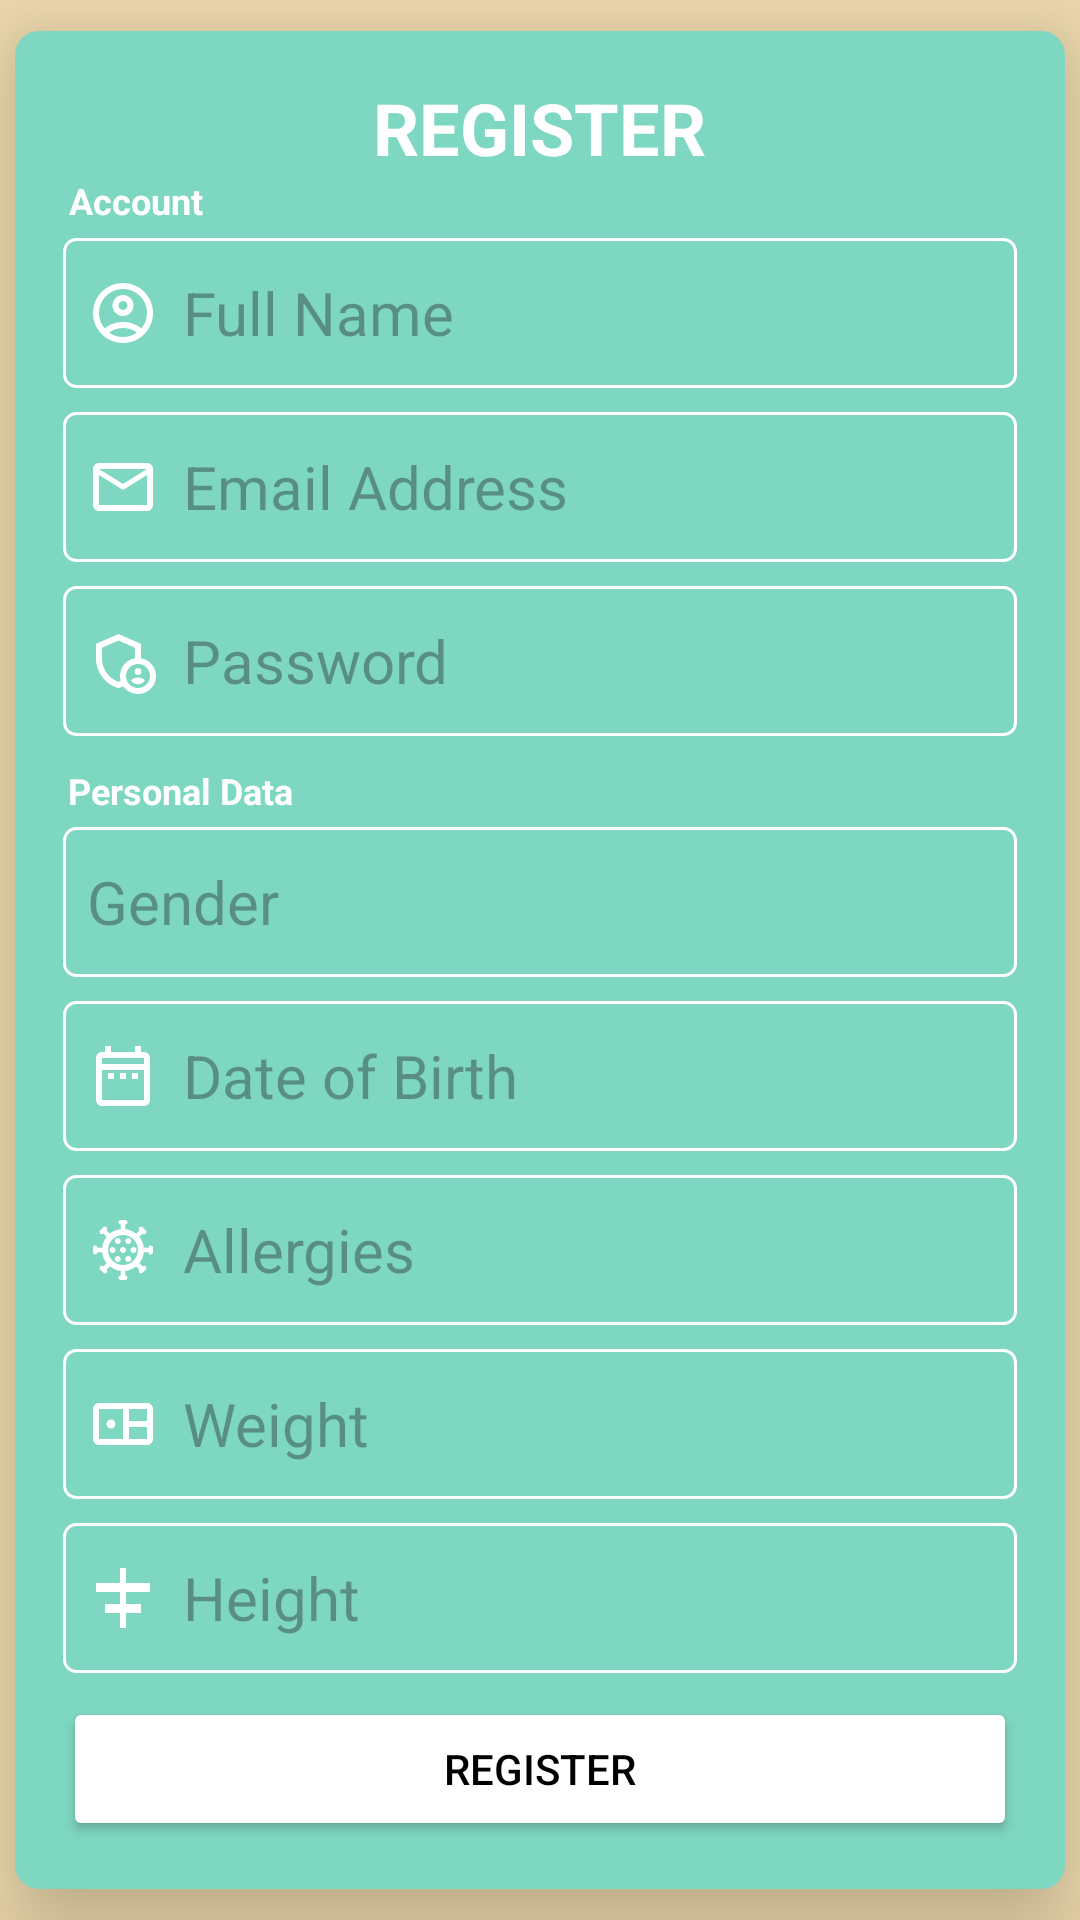

Layout XML and referenced resources for this Android screen:
<!-- AndroidManifest.xml: application theme Theme.NutriX -->
<!-- res/layout/activity_register.xml -->
<?xml version="1.0" encoding="utf-8"?>
<RelativeLayout xmlns:android="http://schemas.android.com/apk/res/android"
    xmlns:app="http://schemas.android.com/apk/res-auto"
    xmlns:tools="http://schemas.android.com/tools"
    android:id="@+id/main"
    android:layout_width="match_parent"
    android:layout_height="match_parent"
    android:background="@color/colorSecondary"
    tools:context=".RegisterActivity">

    <LinearLayout
        android:id="@+id/layout_register"
        android:layout_width="350dp"
        android:layout_height="wrap_content"
        android:layout_centerInParent="true"
        android:background="@drawable/log_shape"
        android:elevation="20dp"
        android:padding="16dp"
        android:orientation="vertical"
        android:gravity="center">

        <TextView
            android:layout_width="wrap_content"
            android:layout_height="wrap_content"
            android:textSize="24sp"
            android:textStyle="bold"
            android:text="REGISTER"
            android:textColor="@color/white"/>

        <TextView
            android:layout_width="wrap_content"
            android:layout_height="wrap_content"
            android:textSize="12sp"
            android:textStyle="bold"
            android:text="Account"
            android:layout_marginStart="-135dp"
            android:layout_marginBottom="-4dp"
            android:textColor="@color/white"/>

        <EditText
            android:id="@+id/edit_name"
            android:layout_width="match_parent"
            android:layout_height="50dp"
            android:inputType="text"
            android:hint="Full Name"
            android:paddingStart="8dp"
            android:layout_marginVertical="8dp"
            android:drawableStart="@drawable/outline_account_circle_24"
            android:drawablePadding="8dp"
            android:textColor="@color/white"
            android:textSize="20sp"
            android:background="@drawable/border"/>

        <EditText
            android:id="@+id/edit_email"
            android:layout_width="match_parent"
            android:layout_height="50dp"
            android:inputType="textEmailAddress"
            android:hint="Email Address"
            android:paddingStart="8dp"
            android:layout_marginBottom="8dp"
            android:drawableStart="@drawable/outline_email_24"
            android:drawablePadding="8dp"
            android:textColor="@color/white"
            android:textSize="20sp"
            android:background="@drawable/border"/>

        <EditText
            android:id="@+id/edit_password"
            android:layout_width="match_parent"
            android:layout_height="50dp"
            android:inputType="textPassword"
            android:hint="Password"
            android:paddingStart="8dp"
            android:drawablePadding="8dp"
            android:layout_marginBottom="10dp"
            android:drawableStart="@drawable/outline_admin_panel_settings_24"
            android:textColor="@color/white"
            android:textSize="20sp"
            android:background="@drawable/border"/>

        <TextView
            android:layout_width="wrap_content"
            android:layout_height="wrap_content"
            android:textSize="12sp"
            android:textStyle="bold"
            android:text="Personal Data"
            android:layout_marginStart="-120dp"
            android:layout_marginBottom="4dp"
            android:textColor="@color/white"/>

        <EditText
            android:id="@+id/edit_gender"
            android:layout_width="match_parent"
            android:layout_height="50dp"
            android:inputType="text"
            android:hint="Gender"
            android:paddingStart="8dp"
            android:drawablePadding="8dp"
            android:layout_marginBottom="8dp"
            android:drawableStart="@drawable/baseline_male_24"
            android:textColor="@color/white"
            android:textSize="20sp"
            android:background="@drawable/border"/>

        <EditText
            android:id="@+id/edit_dob"
            android:layout_width="match_parent"
            android:layout_height="50dp"
            android:clickable="false"
            android:onClick="showDatePickerDialog"
            android:hint="Date of Birth"
            android:paddingStart="8dp"
            android:drawablePadding="8dp"
            android:layout_marginBottom="8dp"
            android:drawableStart="@drawable/outline_date_range_24"
            android:textColor="@color/white"
            android:textSize="20sp"
            android:background="@drawable/border"/>

        <EditText
            android:id="@+id/edit_allergies"
            android:layout_width="match_parent"
            android:layout_height="50dp"
            android:inputType="text"
            android:hint="Allergies"
            android:paddingStart="8dp"
            android:drawablePadding="8dp"
            android:layout_marginBottom="8dp"
            android:drawableStart="@drawable/outline_coronavirus_24"
            android:textColor="@color/white"
            android:textSize="20sp"
            android:background="@drawable/border"/>

        <EditText
            android:id="@+id/edit_weight"
            android:layout_width="match_parent"
            android:layout_height="50dp"
            android:inputType="text"
            android:hint="Weight"
            android:paddingStart="8dp"
            android:drawablePadding="8dp"
            android:layout_marginBottom="8dp"
            android:drawableStart="@drawable/outline_bento_24"
            android:textColor="@color/white"
            android:textSize="20sp"
            android:background="@drawable/border"/>

        <EditText
            android:id="@+id/edit_height"
            android:layout_width="match_parent"
            android:layout_height="50dp"
            android:inputType="text"
            android:hint="Height"
            android:paddingStart="8dp"
            android:drawablePadding="8dp"
            android:layout_marginBottom="8dp"
            android:drawableStart="@drawable/outline_align_horizontal_center_24"
            android:textColor="@color/white"
            android:textSize="20sp"
            android:background="@drawable/border"/>



        <Button
            android:id="@+id/btn_register"
            android:layout_width="match_parent"
            android:layout_height="wrap_content"
            android:backgroundTint="@color/white"
            android:textColor="@color/black"
            android:text="REGISTER"/>

    </LinearLayout>
</RelativeLayout>
<!-- resources referenced by this layout -->
<resources>
  <color name="black">#FF000000</color>
  <color name="colorSecondary">#F0DBAF</color>
  <color name="white">#FFFFFFFF</color>
  <!-- drawable border (drawable) -->
  <?xml version="1.0" encoding="utf-8"?>
  <shape xmlns:android="http://schemas.android.com/apk/res/android"
      android:shape="rectangle">
      <corners android:radius="4dp"/>
      <stroke
          android:width="1dp"
          android:color="@color/white" />
      <padding
          android:bottom="5dp"
          android:left="5dp"
          android:right="5dp"
          android:top="5dp" />
  </shape>
  <!-- drawable log_shape (drawable) -->
  <?xml version="1.0" encoding="utf-8"?>
  <shape android:shape="rectangle" xmlns:android="http://schemas.android.com/apk/res/android">
      <solid android:color="@color/colorPrimary"/>
      <corners android:radius="8dp" />
  
  </shape>
  <!-- drawable outline_align_horizontal_center_24 (drawable) -->
  <vector xmlns:android="http://schemas.android.com/apk/res/android" android:height="24dp" android:tint="#FFFFFF" android:viewportHeight="24" android:viewportWidth="24" android:width="24dp">
        
      <path android:fillColor="@android:color/white" android:pathData="M11,2l2,0l0,5l8,0l0,3l-8,0l0,4l5,0l0,3l-5,0l0,5l-2,0l0,-5l-5,0l0,-3l5,0l0,-4l-8,0l0,-3l8,0z"/>
      
  </vector>
  <!-- drawable outline_bento_24 (drawable) -->
  <vector xmlns:android="http://schemas.android.com/apk/res/android" android:height="24dp" android:tint="#FFFFFF" android:viewportHeight="24" android:viewportWidth="24" android:width="24dp">
        
      <path android:fillColor="@android:color/white" android:pathData="M20,5H4C2.9,5 2,5.9 2,7v10c0,1.1 0.9,2 2,2h16c1.1,0 2,-0.9 2,-2V7C22,5.9 21.1,5 20,5zM20,11h-6V7h6V11zM4,7h8v10H4V7zM14,17v-4h6v4H14zM9.5,12c0,0.83 -0.67,1.5 -1.5,1.5S6.5,12.83 6.5,12s0.67,-1.5 1.5,-1.5S9.5,11.17 9.5,12z"/>
      
  </vector>
  <!-- drawable outline_date_range_24 (drawable) -->
  <vector xmlns:android="http://schemas.android.com/apk/res/android" android:height="24dp" android:tint="#FFFFFF" android:viewportHeight="24" android:viewportWidth="24" android:width="24dp">
        
      <path android:fillColor="@android:color/white" android:pathData="M7,11h2v2L7,13v-2zM21,6v14c0,1.1 -0.9,2 -2,2L5,22c-1.11,0 -2,-0.9 -2,-2l0.01,-14c0,-1.1 0.88,-2 1.99,-2h1L6,2h2v2h8L16,2h2v2h1c1.1,0 2,0.9 2,2zM5,8h14L19,6L5,6v2zM19,20L19,10L5,10v10h14zM15,13h2v-2h-2v2zM11,13h2v-2h-2v2z"/>
      
  </vector>
  <!-- drawable outline_email_24 (drawable) -->
  <vector xmlns:android="http://schemas.android.com/apk/res/android"
      android:width="24dp"
      android:height="24dp"
      android:tint="@color/white"
      android:viewportWidth="24"
      android:viewportHeight="24">
  
      <path
          android:fillColor="@android:color/white"
          android:pathData="M22,6c0,-1.1 -0.9,-2 -2,-2L4,4c-1.1,0 -2,0.9 -2,2v12c0,1.1 0.9,2 2,2h16c1.1,0 2,-0.9 2,-2L22,6zM20,6l-8,5 -8,-5h16zM20,18L4,18L4,8l8,5 8,-5v10z" />
  
  </vector>
  <style name="Theme.NutriX" parent="Base.Theme.NutriX" />
  <color name="colorPrimary">#7ED7C1</color>
  <style name="Base.Theme.NutriX" parent="Theme.Material3.DayNight.NoActionBar">
          
          
      </style>
</resources>
